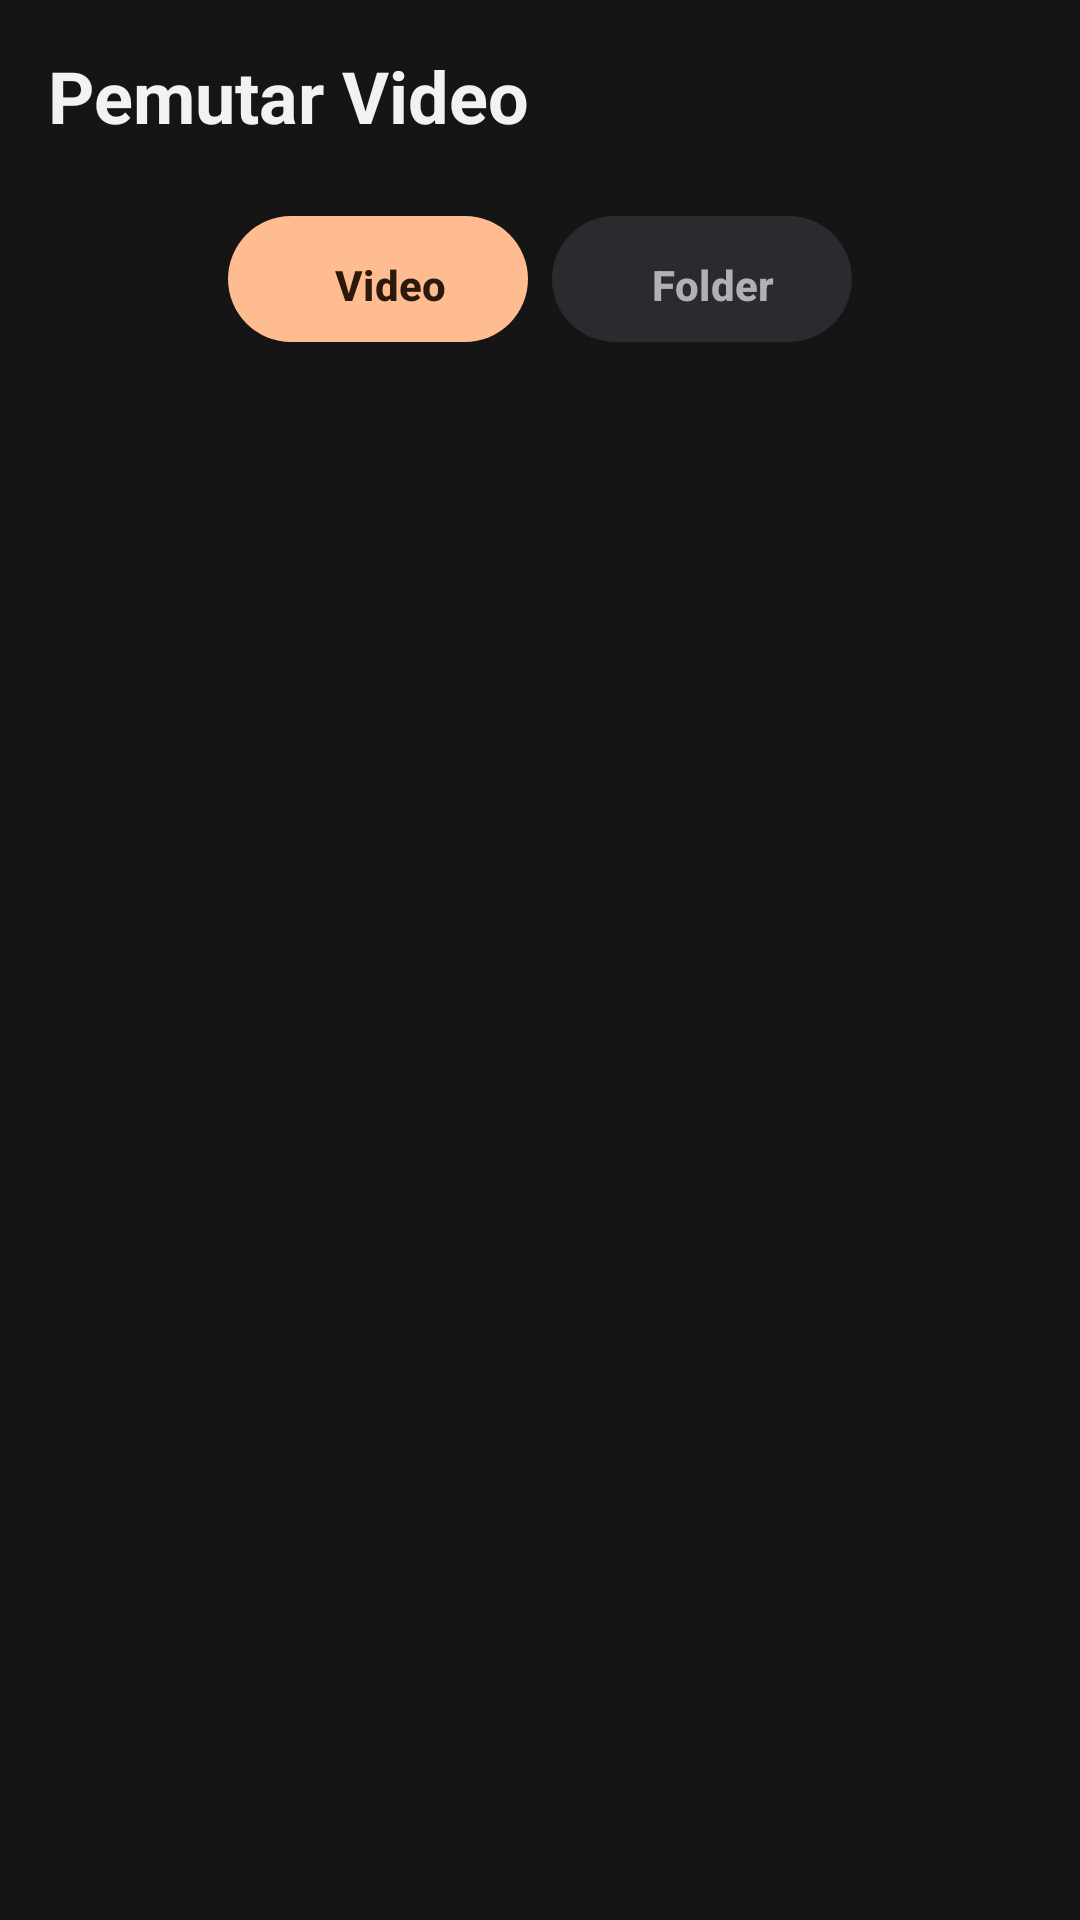

Layout XML and referenced resources for this Android screen:
<!-- AndroidManifest.xml: application theme Theme.PemutarVideo -->
<!-- res/layout/activity_main.xml -->
<?xml version="1.0" encoding="utf-8"?>
<LinearLayout xmlns:android="http://schemas.android.com/apk/res/android"
    xmlns:app="http://schemas.android.com/apk/res-auto"
    android:layout_width="match_parent"
    android:layout_height="match_parent"
    android:background="@color/bg"
    android:orientation="vertical">

    <com.google.android.material.appbar.MaterialToolbar
        android:id="@+id/toolbar"
        android:layout_width="match_parent"
        android:layout_height="64dp"
        android:background="@color/bg"
        app:title="@string/app_name"
        app:titleMarginStart="4dp"
        app:titleTextAppearance="@style/TitleBig" />

    
    <com.google.android.material.tabs.TabLayout
        android:id="@+id/tabs"
        android:layout_width="wrap_content"
        android:layout_height="50dp"
        android:layout_gravity="center_horizontal"
        android:layout_marginTop="6dp"
        android:layout_marginBottom="10dp"
        android:background="@drawable/bg_tab_container"
        android:paddingHorizontal="4dp"
        android:paddingVertical="2dp"
        app:tabBackground="@drawable/bg_tab_pill"
        app:tabIndicatorHeight="0dp"
        app:tabMode="fixed"
        app:tabGravity="fill"
        app:tabMinWidth="104dp"
        app:tabMaxWidth="116dp"
        app:tabPaddingEnd="10dp"
        app:tabPaddingStart="10dp"
        app:tabRippleColor="@android:color/transparent"
        app:tabSelectedTextColor="@color/on_accent"
        app:tabTextAppearance="@style/TabText"
        app:tabTextColor="@color/text_secondary">

        <com.google.android.material.tabs.TabItem
            android:layout_width="wrap_content"
            android:layout_height="wrap_content"
            android:text="@string/tab_video" />

        <com.google.android.material.tabs.TabItem
            android:layout_width="wrap_content"
            android:layout_height="wrap_content"
            android:text="@string/tab_folder" />
    </com.google.android.material.tabs.TabLayout>

    <FrameLayout
        android:layout_width="match_parent"
        android:layout_height="0dp"
        android:layout_weight="1">

        <androidx.recyclerview.widget.RecyclerView
            android:id="@+id/list"
            android:layout_width="match_parent"
            android:layout_height="match_parent"
            android:clipToPadding="false"
            android:paddingHorizontal="8dp"
            android:paddingTop="4dp"
            android:paddingBottom="16dp" />

        <LinearLayout
            android:id="@+id/emptyView"
            android:layout_width="match_parent"
            android:layout_height="wrap_content"
            android:layout_gravity="center"
            android:gravity="center"
            android:orientation="vertical"
            android:padding="32dp"
            android:visibility="gone">

            <TextView
                android:id="@+id/tvEmpty"
                android:layout_width="wrap_content"
                android:layout_height="wrap_content"
                android:gravity="center"
                android:text="@string/empty_no_video"
                android:textColor="@color/text_secondary"
                android:textSize="15sp" />

            <Button
                android:id="@+id/btnGrant"
                android:layout_width="wrap_content"
                android:layout_height="wrap_content"
                android:layout_marginTop="16dp"
                android:text="@string/btn_grant"
                android:visibility="gone" />
        </LinearLayout>

        <ProgressBar
            android:id="@+id/progress"
            android:layout_width="wrap_content"
            android:layout_height="wrap_content"
            android:layout_gravity="center"
            android:indeterminate="true"
            android:indeterminateTint="@color/accent"
            android:visibility="gone" />
    </FrameLayout>
</LinearLayout>
<!-- resources referenced by this layout -->
<resources>
  <color name="accent">#FFFFBC91</color>
  <color name="bg">#FF151515</color>
  <color name="on_accent">#FF2B1A0C</color>
  <color name="text_secondary">#FFB0B0B6</color>
  <!-- drawable bg_tab_pill (drawable) -->
  <?xml version="1.0" encoding="utf-8"?>
  <selector xmlns:android="http://schemas.android.com/apk/res/android">
      <item android:state_selected="true">
          <inset
              android:insetBottom="2dp"
              android:insetLeft="4dp"
              android:insetRight="4dp"
              android:insetTop="2dp">
              <shape android:shape="rectangle">
                  <solid android:color="@color/accent" />
                  <corners android:radius="22dp" />
              </shape>
          </inset>
      </item>
      <item>
          <inset
              android:insetBottom="2dp"
              android:insetLeft="4dp"
              android:insetRight="4dp"
              android:insetTop="2dp">
              <shape android:shape="rectangle">
                  <solid android:color="@color/surface_high" />
                  <corners android:radius="22dp" />
              </shape>
          </inset>
      </item>
  </selector>
  <string name="app_name">Pemutar Video</string>
  <string name="btn_grant">Beri izin</string>
  <string name="empty_no_video">Tidak ada video ditemukan</string>
  <string name="tab_folder">Folder</string>
  <string name="tab_video">Video</string>
  <style name="TabText" parent="TextAppearance.Material3.LabelLarge">
          <item name="android:textSize">14sp</item>
          <item name="android:textStyle">bold</item>
      </style>
  <style name="TitleBig" parent="TextAppearance.Material3.TitleLarge">
          <item name="android:textSize">24sp</item>
          <item name="android:textStyle">bold</item>
          <item name="android:textColor">@color/text_primary</item>
      </style>
  <style name="Theme.PemutarVideo" parent="Theme.Material3.Dark.NoActionBar">
          <item name="colorPrimary">@color/accent</item>
          <item name="colorOnPrimary">@color/on_accent</item>
          <item name="colorSecondary">@color/accent</item>
          <item name="colorSurface">@color/surface</item>
          <item name="android:windowBackground">@color/bg</item>
          <item name="android:statusBarColor">@color/bg</item>
          <item name="android:navigationBarColor">@color/bg</item>
          <item name="android:textColorPrimary">@color/text_primary</item>
          <item name="android:textColorSecondary">@color/text_secondary</item>
      </style>
  <color name="surface_high">#FF2B2B2F</color>
  <color name="text_primary">#FFF2F2F4</color>
  <color name="surface">#FF202023</color>
</resources>
